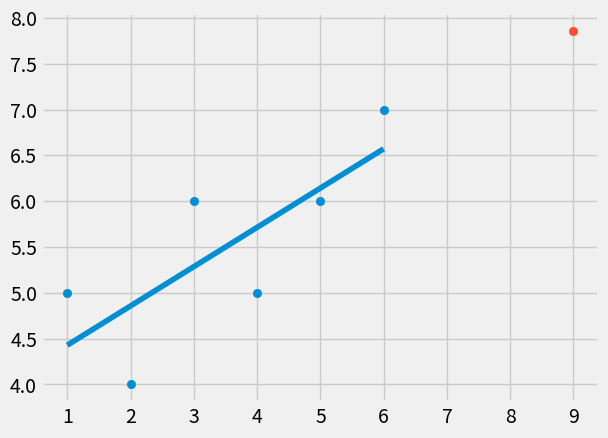

Python code for this plot:
from statistics import mean
import numpy as np
import matplotlib.pyplot as plt
from matplotlib import style

style.use('fivethirtyeight')

xs = np.array([1,2,3,4,5,6], dtype=np.float64)
ys = np.array([5,4,6,5,6,7], dtype=np.float64)

def best_fit_slope_and_intercept(xs,ys):
    m = (((mean(xs)*mean(ys)) - mean(xs*ys)) /
         ((mean(xs)**2) - mean(xs**2)))
    b = mean(ys) - (m * mean(xs))
    return m, b

def squared_error(ys_orig, ys_line):
    return sum((ys_line-ys_orig)**2)

def coefficient_of_determiation(ys_orig, ys_line):
    y_mean_line = [mean(ys_orig) for y in ys_orig]
    squared_error_regr = squared_error(ys_orig, ys_line)
    squared_error_y_mean = squared_error(ys_orig, y_mean_line)
    return 1 - (squared_error_regr / squared_error_y_mean)

m, b = best_fit_slope_and_intercept(xs,ys)
regression_line = [(m*x)+b for x in xs]

predict_x = 9
predict_y = (m*predict_x)+b

r_squared = coefficient_of_determiation(ys, regression_line)
print(r_squared)

plt.scatter(xs, ys)
plt.scatter(predict_x, predict_y)
plt.plot(xs, regression_line)
plt.show()